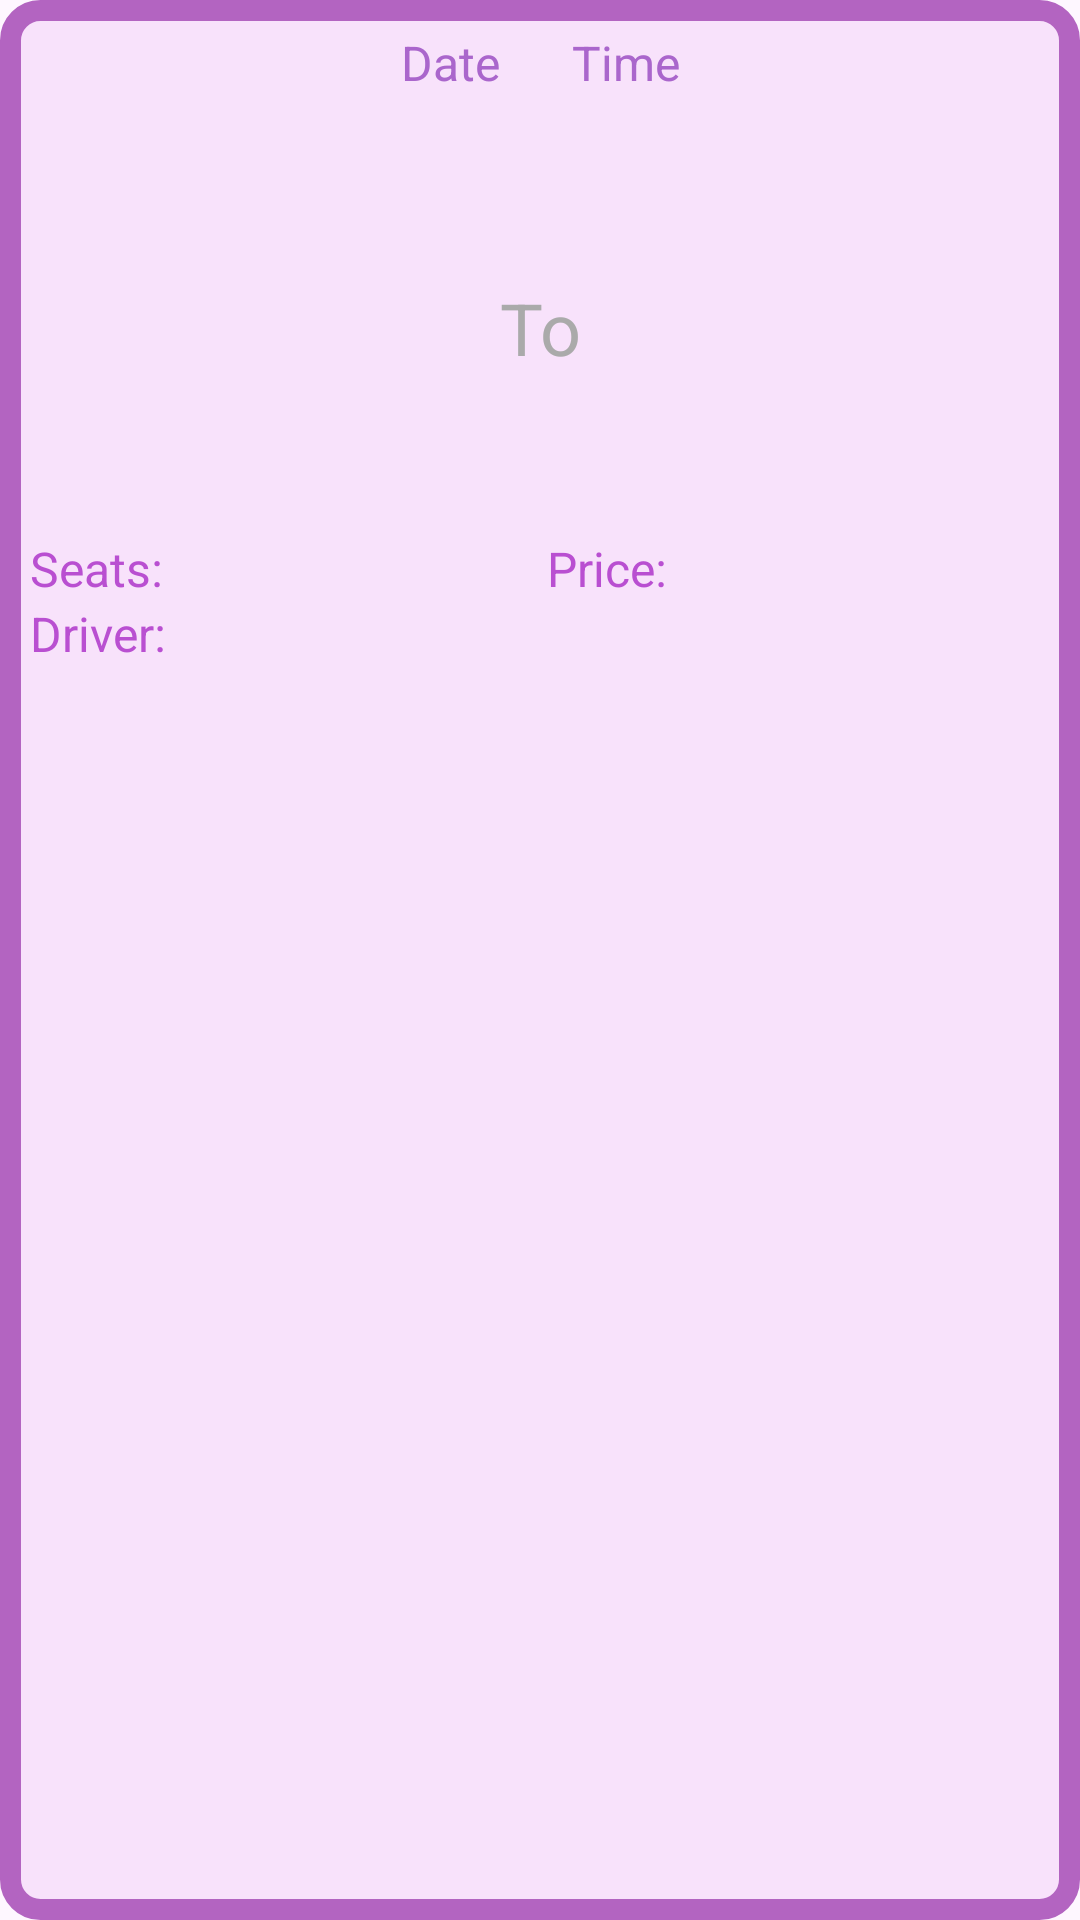

Reconstruct the res/layout file that produces this screen, plus the resources it refers to.
<!-- AndroidManifest.xml: application theme Theme.IrishRoadShare -->
<!-- res/layout/trip_item.xml -->
<?xml version="1.0" encoding="utf-8"?>
<androidx.constraintlayout.widget.ConstraintLayout xmlns:android="http://schemas.android.com/apk/res/android"
    xmlns:app="http://schemas.android.com/apk/res-auto"
    android:layout_width="match_parent"
    android:layout_height="wrap_content"
    android:layout_margin="5dp"
    android:padding="10dp"
    android:background="@drawable/custom_background">

    <TextView
        android:id="@+id/date"
        android:layout_width="wrap_content"
        android:layout_height="wrap_content"
        android:text="@string/trip_date"
        android:textColor="@android:color/holo_purple"
        android:textSize="16sp"
        app:layout_constraintEnd_toStartOf="@+id/time"
        app:layout_constraintHorizontal_chainStyle="packed"
        app:layout_constraintStart_toStartOf="parent"
        app:layout_constraintTop_toTopOf="parent" />

    <TextView
        android:id="@+id/time"
        android:layout_width="wrap_content"
        android:layout_height="wrap_content"
        android:layout_marginStart="24dp"
        android:text="@string/time"
        android:textColor="@android:color/holo_purple"
        android:textSize="16sp"
        app:layout_constraintEnd_toEndOf="parent"
        app:layout_constraintStart_toEndOf="@id/date"
        app:layout_constraintTop_toTopOf="parent" />


    <TextView
        android:id="@+id/departure"
        android:layout_width="match_parent"
        android:layout_height="wrap_content"
        android:gravity="center"
        android:textColor="@color/purple_city_name"
        android:textSize="40sp"
        android:textStyle="bold"
        app:layout_constraintBottom_toTopOf="@+id/to"
        app:layout_constraintStart_toStartOf="parent"
        app:layout_constraintTop_toBottomOf="@id/date" />

    <TextView
        android:id="@+id/to"
        android:layout_width="wrap_content"
        android:layout_height="wrap_content"
        android:layout_marginTop="8dp"
        android:text="@string/to"
        android:textColor="@android:color/darker_gray"
        android:textSize="24sp"
        app:layout_constraintEnd_toEndOf="parent"
        app:layout_constraintStart_toStartOf="parent"
        app:layout_constraintTop_toBottomOf="@id/departure" />

    <TextView
        android:id="@+id/destination"
        android:layout_width="match_parent"
        android:layout_height="wrap_content"
        android:gravity="center"
        android:textColor="@color/purple_city_name"
        android:textSize="40sp"
        android:textStyle="bold"
        app:layout_constraintStart_toStartOf="parent"
        app:layout_constraintTop_toBottomOf="@id/to" />

    <TextView
        android:id="@+id/seats"
        android:layout_width="wrap_content"
        android:layout_height="wrap_content"
        android:text="@string/seats"
        android:textSize="16sp"
        android:textColor="@color/purple"
        app:layout_constraintTop_toBottomOf="@id/destination"
        app:layout_constraintStart_toStartOf="parent"/>

    <TextView
        android:id="@+id/seatsAvailable"
        android:layout_width="wrap_content"
        android:layout_height="wrap_content"
        android:textColor="@color/cyan"
        android:textSize="16sp"
        app:layout_constraintStart_toEndOf="@id/seats"
        app:layout_constraintTop_toBottomOf="@id/destination" />

    <TextView
        android:id="@+id/price"
        android:layout_width="wrap_content"
        android:layout_height="wrap_content"
        android:text="@string/price"
        android:textSize="16sp"
        android:textColor="@color/purple"
        app:layout_constraintTop_toBottomOf="@id/destination"
        app:layout_constraintStart_toEndOf="@id/seatsAvailable"
        app:layout_constraintEnd_toStartOf="@+id/priceValue"
        app:layout_constraintHorizontal_chainStyle="packed"/>

    <TextView
        android:id="@+id/priceValue"
        android:layout_width="wrap_content"
        android:layout_height="wrap_content"
        android:textSize="16sp"
        android:textColor="@color/cyan"
        app:layout_constraintTop_toBottomOf="@id/destination"
        app:layout_constraintStart_toEndOf="@id/price"
        app:layout_constraintEnd_toEndOf="parent"/>

    <TextView
        android:id="@+id/driver"
        android:layout_width="wrap_content"
        android:layout_height="wrap_content"
        android:text="@string/driver"
        android:textSize="16sp"
        android:textColor="@color/purple"
        app:layout_constraintTop_toBottomOf="@id/seats"
        app:layout_constraintStart_toStartOf="parent"/>

    <TextView
        android:id="@+id/username"
        android:layout_width="wrap_content"
        android:layout_height="wrap_content"
        android:textSize="16sp"
        android:textColor="@color/cyan"
        app:layout_constraintTop_toBottomOf="@id/seats"
        app:layout_constraintStart_toEndOf="@id/driver"/>

</androidx.constraintlayout.widget.ConstraintLayout>
<!-- resources referenced by this layout -->
<resources>
  <color name="cyan">#15D8DF</color>
  <color name="purple">#B94FD1</color>
  <color name="purple_city_name">#9504DD</color>
  <!-- drawable custom_background (drawable) -->
  <shape xmlns:android="http://schemas.android.com/apk/res/android">
      <solid android:color="#F8E2FB" />
      <corners android:radius="10dp" />
      <stroke android:color="#B364C1" android:width="7dp"/>
      <padding android:left="10dp" android:top="10dp" android:right="10dp" android:bottom="10dp" />
  </shape>
  <string name="driver">Driver:</string>
  <string name="price">Price:</string>
  <string name="seats">Seats:</string>
  <string name="time">Time</string>
  <string name="to">To</string>
  <string name="trip_date">Date</string>
  <style name="Theme.IrishRoadShare" parent="Base.Theme.IrishRoadShare" />
  <style name="Base.Theme.IrishRoadShare" parent="Theme.Material3.DayNight.NoActionBar">
          
          
      </style>
</resources>
